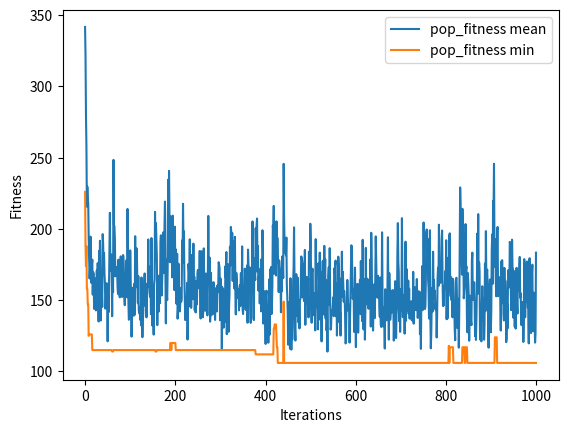

Reproduce this figure in Python.
import numpy as np
import random
#random.seed(1)
from numpy.random import seed
import pandas as pd
import sys
#seed(1)
np.set_printoptions(precision=4, suppress=True)



def torneo(population, n):  
  population_size = population.shape[0]

  # we get the candidates to be fathers
  random_indexes = np.random.randint(population_size, size=(n))  

  #get the ramdom candidates (whole row)
  candidates = np.take(population, random_indexes, axis=0) 

  print("candidates: ")
  print(candidates )

  candidates_fitness = candidates[:, num_genes] #extract the fitness into a vector
  best_candidate_tmp = candidates_fitness.argmin(axis=0) # obtnemos el indice the candidato con menor fitness
  best_candidate = random_indexes[best_candidate_tmp] #indice dle candidato con menor indice, pero en la population

  print("best candidate: ", population[best_candidate], "\n" )
  return best_candidate

def crossover_PBX(ch1, ch2, n):  
  child_1 = np.zeros(ch1.shape[0], dtype='int') - 1
  child_2 = np.zeros(ch1.shape[0], dtype='int') - 1

  positions = np.array(range(0, ch1.shape[0])) 
  np.random.shuffle(positions)
  positions = positions[0:n]
  #positions = np.array([0, 1, 2])

  print("positions: ", positions)

  # compute child_1
  ch1_tmp = ch1.copy()
  ch2_tmp = ch2.copy()
  for i in range(positions.shape[0]):
    child_1[positions[i]] = ch2[positions[i]]
    ch1_tmp = np.delete(ch1_tmp, np.where(ch1_tmp == ch2[positions[i]]))

  index = 0
  for i in range(child_1.shape[0]):
    if child_1[i] == -1:
      child_1[i] = ch1_tmp[index]
      index += 1

  # compute child_2
  ch1_tmp = ch1.copy()
  ch2_tmp = ch2.copy()
  for i in range(positions.shape[0]):
    child_2[positions[i]] = ch1[positions[i]]
    ch2_tmp = np.delete(ch2_tmp, np.where(ch2_tmp == ch1[positions[i]]))

  index = 0
  for i in range(child_2.shape[0]):
    if child_2[i] == -1:
      child_2[i] = ch2_tmp[index]
      index += 1

  return child_1, child_2

def compute_fitness(population, DIST):   
    for chromosome in population: 
      total_dist = 0
      for i in range(chromosome.shape[0] - 2):
        #print(chromosome[i], " , ", chromosome[i+1], " = ", DIST[chromosome[i], chromosome[i+1]])
        total_dist += DIST[chromosome[i], chromosome[i+1]]
      chromosome[-1] = total_dist
  
   
###########################################################################################################
###########################################################################################################3333
# Parametros
population_size = 20
num_genes = 10 # tenemos numeros de 0 a 511 => necesitamos binarios de 10 bits
n = 20 # number of matting pool
iterations = 1000
torneo_n = 5
PBX_n = 4
prop_mutation = 0.5
prop_crossover = 0.9

###########################################################################################################
###########################################################################################################

DIST = np.array([ [ 0,  1,  3,  23, 11, 5,  83, 21, 28, 45 ],
                  [ 1,  0,  1,  18, 3,  41, 20, 61, 95, 58 ],
                  [ 3,  1,  0,  1,  56, 21, 43, 17, 83, 16 ],
                  [ 23, 18, 1,  0,  1,  46, 44, 45, 50, 11 ],
                  [ 11, 3,  56, 1,  0,  1,  93, 38, 78, 41 ],
                  [ 5,  41, 21, 46, 1,  0,  1,  90, 92, 97 ],
                  [ 83, 20, 43, 44, 93, 1,  0,  1,  74, 29 ],
                  [ 21, 61, 17, 45, 38, 90, 1,  0,  1,  28 ],
                  [ 28, 95, 83, 50, 78, 92, 74, 1,  0,  1  ],
                  [ 45, 58, 16, 11, 41, 97, 29, 28, 1,  0  ]])

DIST = np.array([ [ 0,  12, 3,  23, 1, 5,  23, 56, 12, 11 ],
                  [ 12, 0,  9,  18, 3,  41, 45, 5, 41, 27 ],
                  [ 3,  9,  0,  89, 56, 21, 12, 48, 14, 29 ],
                  [ 23, 18, 89,  0, 87, 46, 75, 17, 50, 42 ],
                  [ 1,  3,  56, 87,  0, 55, 22, 86, 14, 33 ],
                  [ 5,  41, 21, 46, 55,  0, 21, 76, 54, 81 ],
                  [ 23, 45, 12, 75, 22, 21,  0, 11, 57, 48 ],
                  [ 56, 5,  48, 17, 86, 76, 11, 0,  63, 24 ],
                  [ 12, 41, 14, 50, 14, 54, 57, 63, 0,  9  ],
                  [ 11, 27, 29, 42, 33, 81, 48, 24, 9,  0  ]])

print("parameters.....................................................")
print("population_size:", population_size)
print("num_genes:", num_genes)
print("matting pool size:", n)
print("iterations:", iterations)
print("Torneo N:", torneo_n)
print("Crossover PBX n:", PBX_n)
print("prop_mutation Uniform:", prop_mutation)
print("crossover Uniform:", prop_crossover)
print("...............................................................\n")

DIST_df = pd.DataFrame(data=DIST, columns=["city 0", "city 1", "city 2", "city 3", "city 4", "city 5", "city 6", "city 7", "city 8", "city 9"], 
index=["city 0", "city 1", "city 2", "city 3", "city 4", "city 5", "city 6", "city 7", "city 8", "city 9"])
print("Distances:\n", DIST_df, "\n\n")



solution = np.array(range(0, DIST.shape[0]))

population = np.zeros( (population_size, DIST.shape[0] + 1 ))

for i in range(population.shape[0]):
  np.random.shuffle(solution)
  population[i, 0:DIST.shape[0]] = solution

population = population.astype(int)

#population[0] = [8, 9, 4, 6, 7, 2, 1, 3, 5, 0, -1]
#population[1] = [0, 1, 2, 3, 4, 5, 6, 7, 8, 9, -1]

print("initial population")
print(population[:,0:DIST.shape[0]])



print("compute fitness...")
compute_fitness(population, DIST)

population_df = pd.DataFrame(data=population, columns=["city", "city", "city", "city", "city", "city", "city", "city", "city", "city", "fitness"])
print(population_df)

fitness_history = []

for iter in range(iterations):
    print("\n\nITERATION ", iter , "...........................................................................")
    ###########################################################################################################
    ###########################################################################################################
    print(population_df)

    fitness_history.append (  [ np.mean(population[:, num_genes]), np.min(population[:, num_genes]) ] )

    new_population = np.zeros( (n, num_genes + 1) )

    # Matting pool usando Torneo
    print("\ncreating matting pool...........................................") 
    matting_pool = []

    population_size = population.shape[0]

    while len(matting_pool) < n:        
        matting_pool.append( torneo(population, torneo_n) )
    print("matting_pool", matting_pool)
    ###########################################################################################################
    ###########################################################################################################


    for i in range(0, n, 2):
        ###########################################################################################################
        ###########################################################################################################
        # Cruzamiento
        print("\nCrossover.......................................................") 
        r = random.random()
        father_index = matting_pool[random.randint(0, n - 1)]
        mother_index = matting_pool[random.randint(0, n - 1)]
        father = population[ father_index, 0:num_genes]
        mother = population[ mother_index, 0:num_genes]

        print("father:", father, " mother:", mother)
        if r <= prop_crossover:            
            print("yes crossover")
            child_1, child_2 = crossover_PBX(father, mother, PBX_n)
        else:        
            print("no crossover")
            child_1 = father
            child_2 = mother

        print(child_1, child_2)
           
        ###########################################################################################################
        ###########################################################################################################


        ###########################################################################################################
        ###########################################################################################################
        # Mutacion
        print("\nMutation........................................................") 
        r = random.random()
        if r <= prop_mutation:        
            print("yes mutation")
            pos = [random.randint(0, num_genes - 1), random.randint(0, num_genes - 1) ] 
            tmp = child_1[pos[0]]
            child_1[pos[0]] = child_1[pos[1]]
            child_1[pos[1]] = tmp
            print("pos:", pos, "child_1: ", child_1)

            pos = [random.randint(0, num_genes - 1), random.randint(0, num_genes - 1) ] 
            tmp = child_2[pos[0]]
            child_2[pos[0]] = child_2[pos[1]]
            child_2[pos[1]] = tmp            
            print("pos:", pos, "child_2: ", child_2)
        else:
          print("not mutation")
        ###########################################################################################################
        ###########################################################################################################

        #new_population.append(child[0].tolist())
        new_population[i,0:num_genes] = child_1
        new_population[i+1,0:num_genes] = child_2


        

    population = new_population.astype(int)
    compute_fitness(population, DIST)
    population_df = pd.DataFrame(data=population, columns=["city", "city", "city", "city", "city", "city", "city", "city", "city", "city", "fitness"])


###########################################################################################################
###########################################################################################################

print("\n..................................................")
print("\nRESULT..........................................")
print("Population:")
print(population_df)
print("Genetic algorithm result:",  np.min(population[:, num_genes]))


import matplotlib.pyplot  as plt

fitness_history = np.array(fitness_history)

fig = plt.figure()
ax = plt.axes()

ax.plot(range(fitness_history.shape[0]), fitness_history[:, 0], label="pop_fitness mean")
ax.plot(range(fitness_history.shape[0]), fitness_history[:, 1], label="pop_fitness min")
ax.legend()
plt.xlabel('Iterations')
plt.ylabel('Fitness')

plt.savefig('fitness_history.png', dpi = 300)